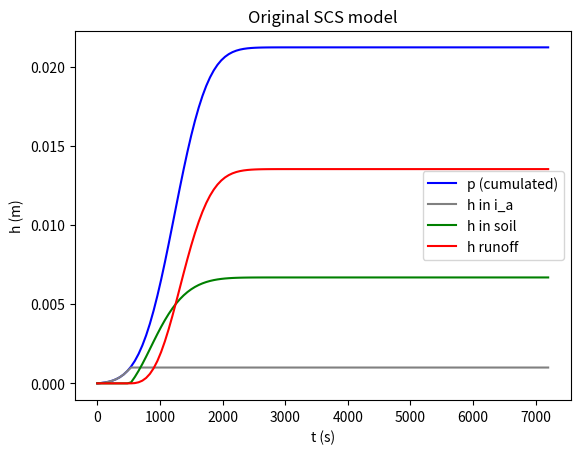

Generate this figure with matplotlib:
import math
import numpy as np
import matplotlib.pyplot as plt

#-- Simulation parameters
dt = 60.
t_max = 7200.
precip_time_centre = 1200.
precip_time_scale = 600.
precip_max_rate = 2e-5
#== Simulation parameters

#-- Model parameters
i_a = 1e-3
s = 0.01
h_a_init = 0.
h_s_init = 0.
#== Model parameters

#-- Initialize simulation
precip_cumulated = 0.0
nt = int(t_max / dt)
t_vector = [i * dt for i in range(0, nt + 1)]
precip_cumulated_vector = [0.0 for i in range (0, nt + 1)]
precip_rate_vector = [0.0 for i in range (0, nt + 1)]
h_a_vector = [0.0 for i in range (0, nt + 1)]
h_a_vector[0] = h_a_init
h_s_vector = [0.0 for i in range (0, nt + 1)]
h_s_vector[0] = h_s_init
h_r_vector = [0.0 for i in range (0, nt + 1)]
q_vector = [0.0 for i in range (0, nt + 1)]
infiltration_rate_vector = [0.0 for i in range (0, nt + 1)]
#== Initialize simulation

#-- Time loop
for n in range(0, nt):
    # Precip
    t = dt * n
    t_prime = (t - precip_time_centre) / precip_time_scale
    p_rate = precip_max_rate * math.exp(-t_prime * t_prime)
    precip_rate_vector[n] = p_rate
    precip_cumulated_vector[n+1] = precip_cumulated_vector[n] + p_rate * dt
    # Initial accumulation
    h_a_0 = h_a_vector[n]
    h_a = h_a_0 + dt * p_rate
    if (h_a < i_a):
        q = 0.0
        h_a_vector[n + 1] = h_a
    else:
        q = (h_a - i_a) / dt
        h_a_vector[n+1] = i_a
    q_vector[n] = q
    # split Soil reservoir / runoff
    X_begin = 1.0 - h_s_vector[n] / s
    X_end = 1.0 / (1.0 / X_begin + q * dt / s)
    h_s_vector[n + 1] = (1.0 - X_end) * s
    infiltration_rate = (h_s_vector[n + 1] - h_s_vector[n]) / dt
    h_r_vector[n+1] = h_r_vector[n] + (q - infiltration_rate) * dt
    infiltration_rate_vector[n] = infiltration_rate
#== Time loop

#-- Plot
#plt.plot (precip_cumulated_vector, h_a_vector)
#plt.plot (precip_cumulated_vector, h_s_vector)
plt.axes(xlabel = 't (s)', ylabel = 'h (m)')
plt.plot (t_vector, precip_cumulated_vector, color = 'blue', label = 'p (cumulated)')
plt.plot (t_vector, h_a_vector, color = 'grey', label = 'h in i_a')
plt.plot (t_vector, h_s_vector, color = 'green', label = 'h in soil')
plt.plot (t_vector, h_r_vector, color = 'red', label = 'h runoff')
plt.legend()
plt.title('Original SCS model')
plt.show()
#== Plot

